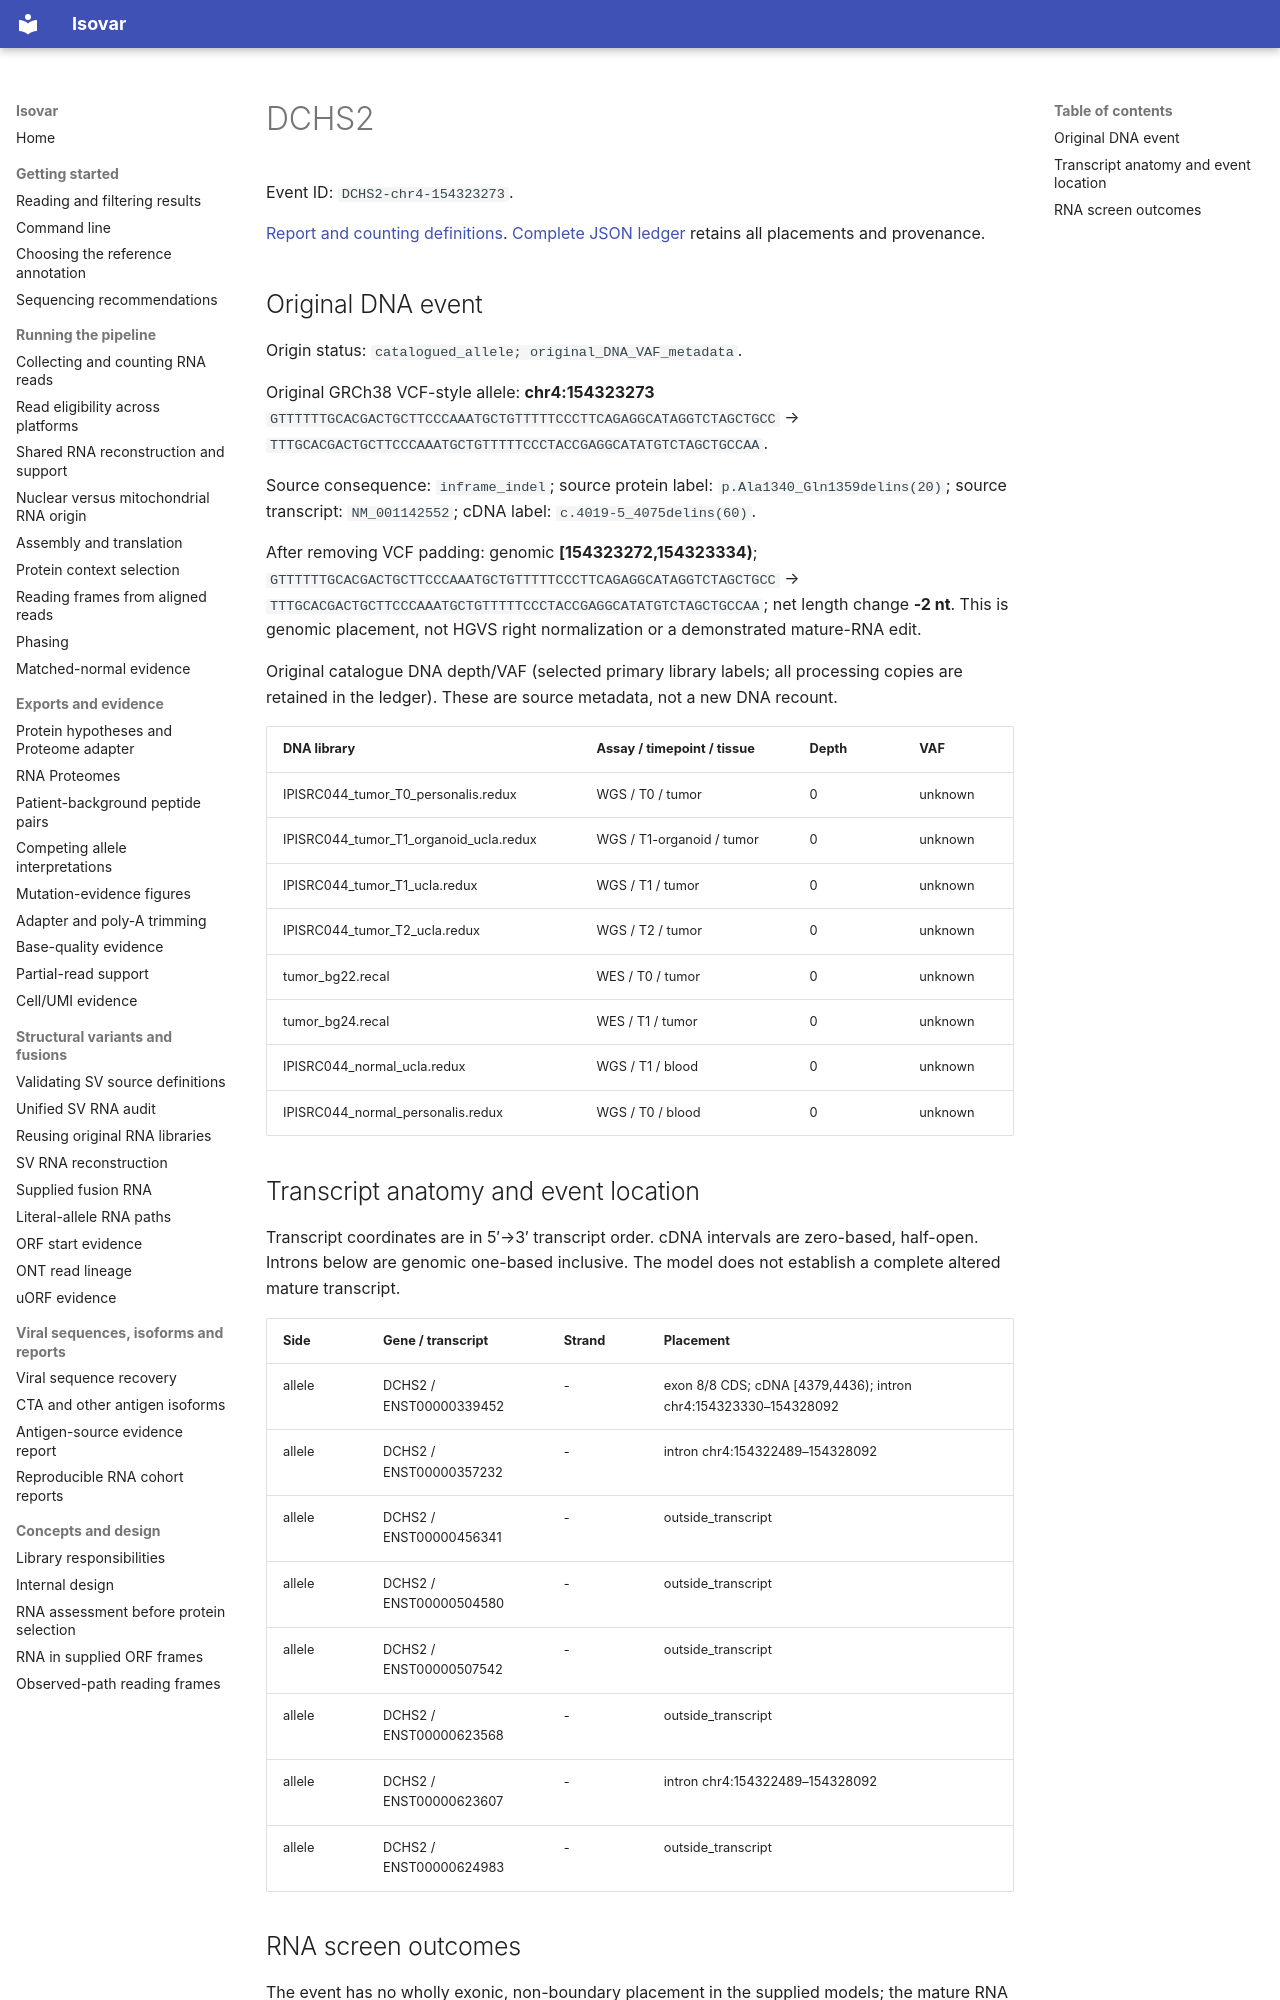

repository: openvax/isovar · page: data/sid-neoorf-event-report/events/DCHS2-chr4-154323273/index.html · generator: mkdocs

# DCHS2

Event ID: `DCHS2-chr4-154323273`.

[Report and counting definitions](../../../sid-neoorf-event-report.md). [Complete JSON ledger](https://github.com/openvax/isovar/releases/download/v1.54.0/sid-neoorf-events-1.54.0.json.gz) retains all placements and provenance.

## Original DNA event

Origin status: `catalogued_allele; original_DNA_VAF_metadata`.

Original GRCh38 VCF-style allele: **chr4:154323273** `GTTTTTTGCACGACTGCTTCCCAAATGCTGTTTTTCCCTTCAGAGGCATAGGTCTAGCTGCC` → `TTTGCACGACTGCTTCCCAAATGCTGTTTTTCCCTACCGAGGCATATGTCTAGCTGCCAA`.

Source consequence: `inframe_indel`; source protein label: `p.Ala1340_Gln1359delins(20)`; source transcript: `NM_001142552`; cDNA label: `c.4019-5_4075delins(60)`.

After removing VCF padding: genomic **[154323272,154323334)**; `GTTTTTTGCACGACTGCTTCCCAAATGCTGTTTTTCCCTTCAGAGGCATAGGTCTAGCTGCC` → `TTTGCACGACTGCTTCCCAAATGCTGTTTTTCCCTACCGAGGCATATGTCTAGCTGCCAA`; net length change **-2 nt**. This is genomic placement, not HGVS right normalization or a demonstrated mature-RNA edit.

Original catalogue DNA depth/VAF (selected primary library labels; all processing copies are retained in the ledger). These are source metadata, not a new DNA recount.

| DNA library | Assay / timepoint / tissue | Depth | VAF |
| --- | --- | --- | --- |
| IPISRC044_tumor_T0_personalis.redux | WGS / T0 / tumor | 0 | unknown |
| IPISRC044_tumor_T1_organoid_ucla.redux | WGS / T1-organoid / tumor | 0 | unknown |
| IPISRC044_tumor_T1_ucla.redux | WGS / T1 / tumor | 0 | unknown |
| IPISRC044_tumor_T2_ucla.redux | WGS / T2 / tumor | 0 | unknown |
| tumor_bg22.recal | WES / T0 / tumor | 0 | unknown |
| tumor_bg24.recal | WES / T1 / tumor | 0 | unknown |
| IPISRC044_normal_ucla.redux | WGS / T1 / blood | 0 | unknown |
| IPISRC044_normal_personalis.redux | WGS / T0 / blood | 0 | unknown |

## Transcript anatomy and event location

Transcript coordinates are in 5′→3′ transcript order. cDNA intervals are zero-based, half-open. Introns below are genomic one-based inclusive. The model does not establish a complete altered mature transcript.

| Side | Gene / transcript | Strand | Placement |
| --- | --- | --- | --- |
| allele | DCHS2 / ENST00000339452 | - | exon 8/8 CDS; cDNA [4379,4436); intron chr4:154323330–154328092 |
| allele | DCHS2 / ENST00000357232 | - | intron chr4:154322489–154328092 |
| allele | DCHS2 / ENST00000456341 | - | outside_transcript |
| allele | DCHS2 / ENST00000504580 | - | outside_transcript |
| allele | DCHS2 / ENST00000507542 | - | outside_transcript |
| allele | DCHS2 / ENST00000623568 | - | outside_transcript |
| allele | DCHS2 / ENST00000623607 | - | intron chr4:154322489–154328092 |
| allele | DCHS2 / ENST00000624983 | - | outside_transcript |
